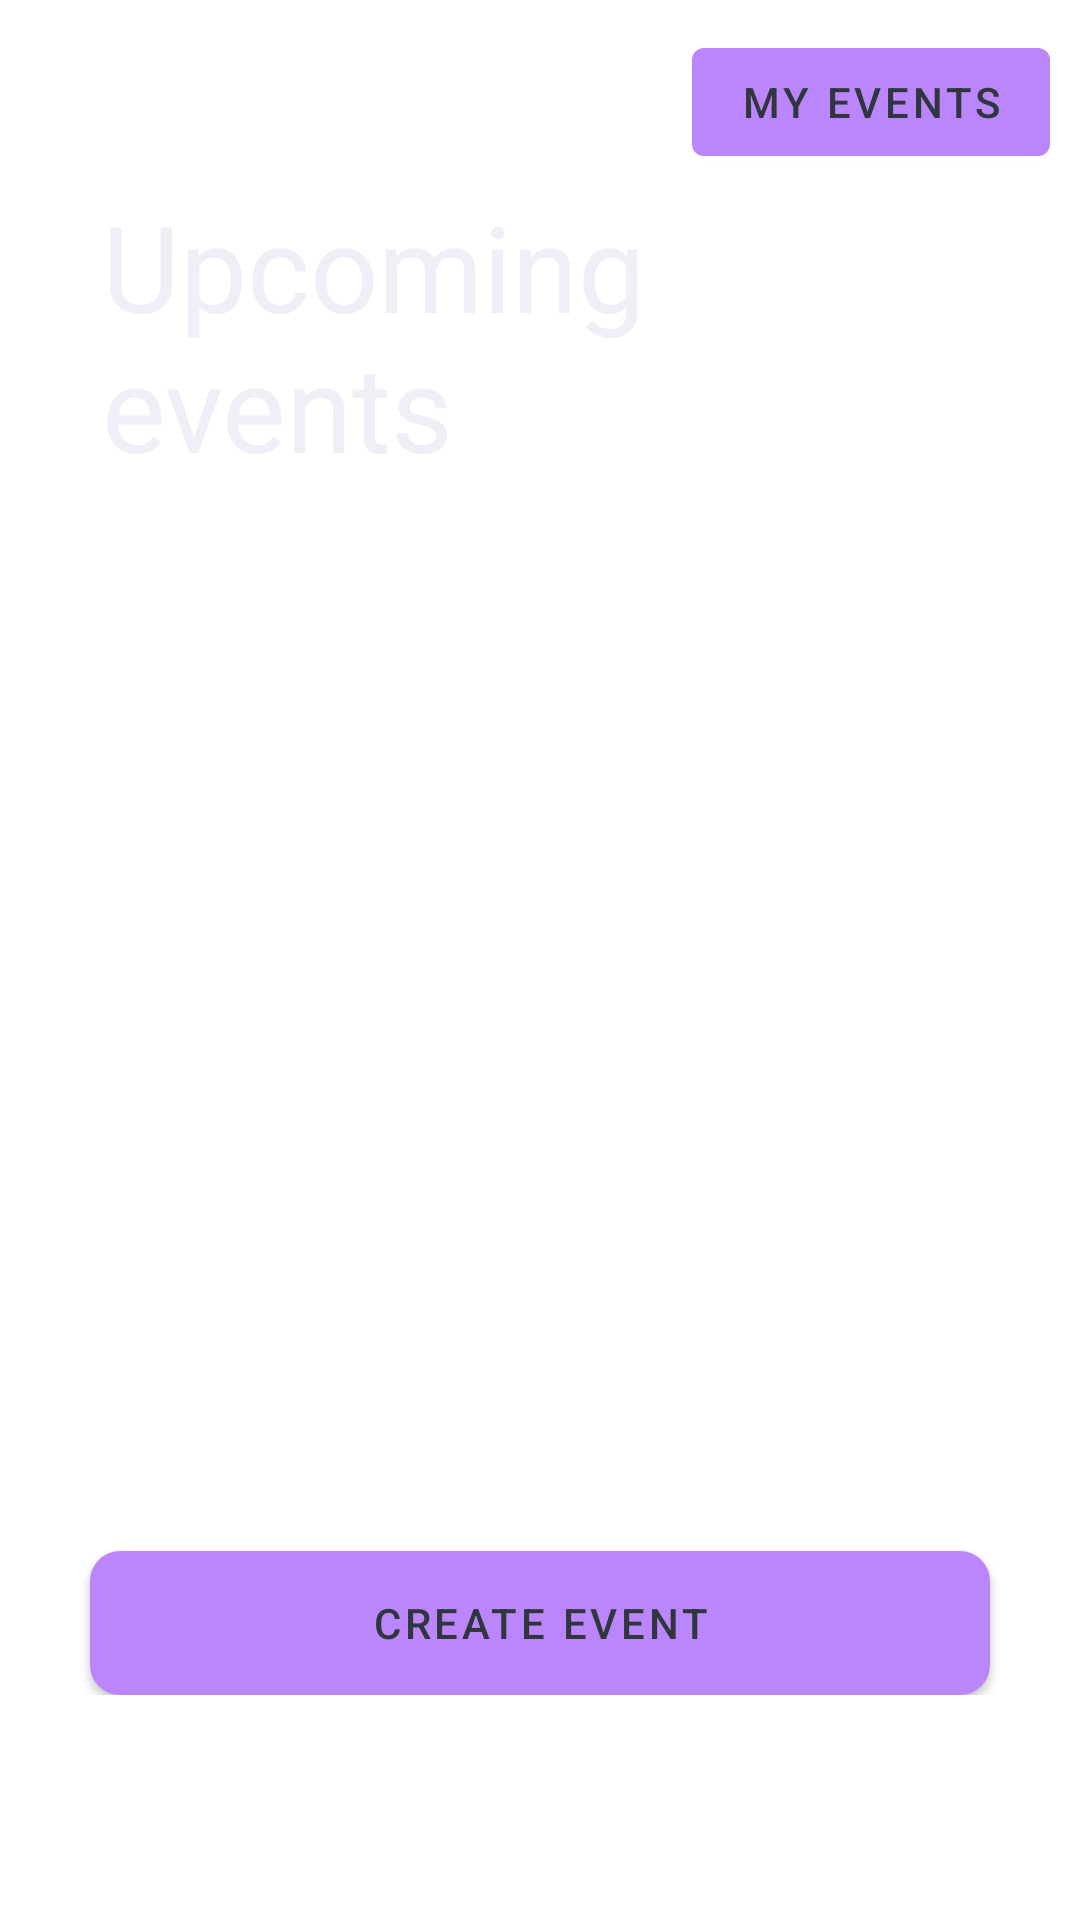

Write the Android layout XML for this screen, with the resource values it uses.
<!-- AndroidManifest.xml: application theme Theme.AndroidProject -->
<!-- res/layout/fragment_event.xml -->
<?xml version="1.0" encoding="utf-8"?>
<RelativeLayout
    xmlns:android="http://schemas.android.com/apk/res/android"
    xmlns:app="http://schemas.android.com/apk/res-auto"
    xmlns:tools="http://schemas.android.com/tools"
    android:layout_width="match_parent"
    android:layout_height="match_parent"
    tools:context=".event.EventFragment">

    

    <LinearLayout
        android:layout_width="match_parent"
        android:layout_height="wrap_content"
        android:layout_marginBottom="75dp"
        android:orientation="vertical">

        <Button
            android:id="@+id/myEventButton"
            android:layout_width="wrap_content"
            android:layout_marginEnd="10dp"
            android:layout_marginTop="10dp"
            android:layout_gravity="end"
            android:layout_height="wrap_content"
            android:text="@string/my_events"
            android:textColor="@color/AlmostBlack"/>

        <TextView
            android:id="@+id/upcomingEventTextView"
            android:layout_width="match_parent"
            android:layout_height="wrap_content"
            android:padding="4dp"
            android:layout_marginStart="30dp"
            android:layout_marginEnd="30dp"
            android:text="Upcoming events"
            android:textColor="@color/WhiteGrey"
            android:textSize="40sp" />

        <androidx.recyclerview.widget.RecyclerView
            android:id="@+id/recycler_events"
            android:orientation="vertical"
            android:layout_width="match_parent"
            android:layout_height="match_parent"
            android:layout_marginBottom="20dp"
            android:overScrollMode="never"
            app:layout_constrainedHeight="true" />
        <View
            android:layout_width="0dp"
            android:layout_height="0dp"
            android:layout_weight="1">
        </View>
        <Button
            android:id="@+id/createEventBtn"
            android:layout_width="match_parent"
            android:layout_height="wrap_content"
            android:layout_gravity="center"
            android:layout_marginTop="10dp"
            android:layout_marginStart="30dp"
            android:layout_marginEnd="30dp"
            android:background="@drawable/rounded_corners"
            android:text="@string/create_event"
            android:textColor="@color/AlmostBlack"/>
    </LinearLayout>

</RelativeLayout>
<!-- resources referenced by this layout -->
<resources>
  <color name="AlmostBlack">#31353d</color>
  <color name="WhiteGrey">#eeeff7</color>
  <!-- drawable rounded_corners (drawable) -->
  <?xml version="1.0" encoding="utf-8"?>
  <shape xmlns:android="http://schemas.android.com/apk/res/android">
      <corners android:radius="10dp" />
      <solid android:color="#92cdcf" />
  </shape>
  <string name="create_event">Create event</string>
  <string name="my_events">My events</string>
  <style name="Theme.AndroidProject" parent="Theme.MaterialComponents.DayNight.NoActionBar">
          
          <item name="colorPrimary">@color/purple_200</item>
          <item name="colorPrimaryVariant">@color/purple_700</item>
          <item name="colorOnPrimary">@color/black</item>
          
          <item name="colorSecondary">@color/teal_200</item>
          <item name="colorSecondaryVariant">@color/teal_200</item>
          <item name="colorOnSecondary">@color/black</item>
          
          <item name="android:statusBarColor" tools:targetApi="l">?attr/colorPrimaryVariant</item>
          
      </style>
  <color name="purple_200">#FFBB86FC</color>
  <color name="purple_700">#FF3700B3</color>
  <color name="black">#FF000000</color>
  <color name="teal_200">#FF03DAC5</color>
</resources>
